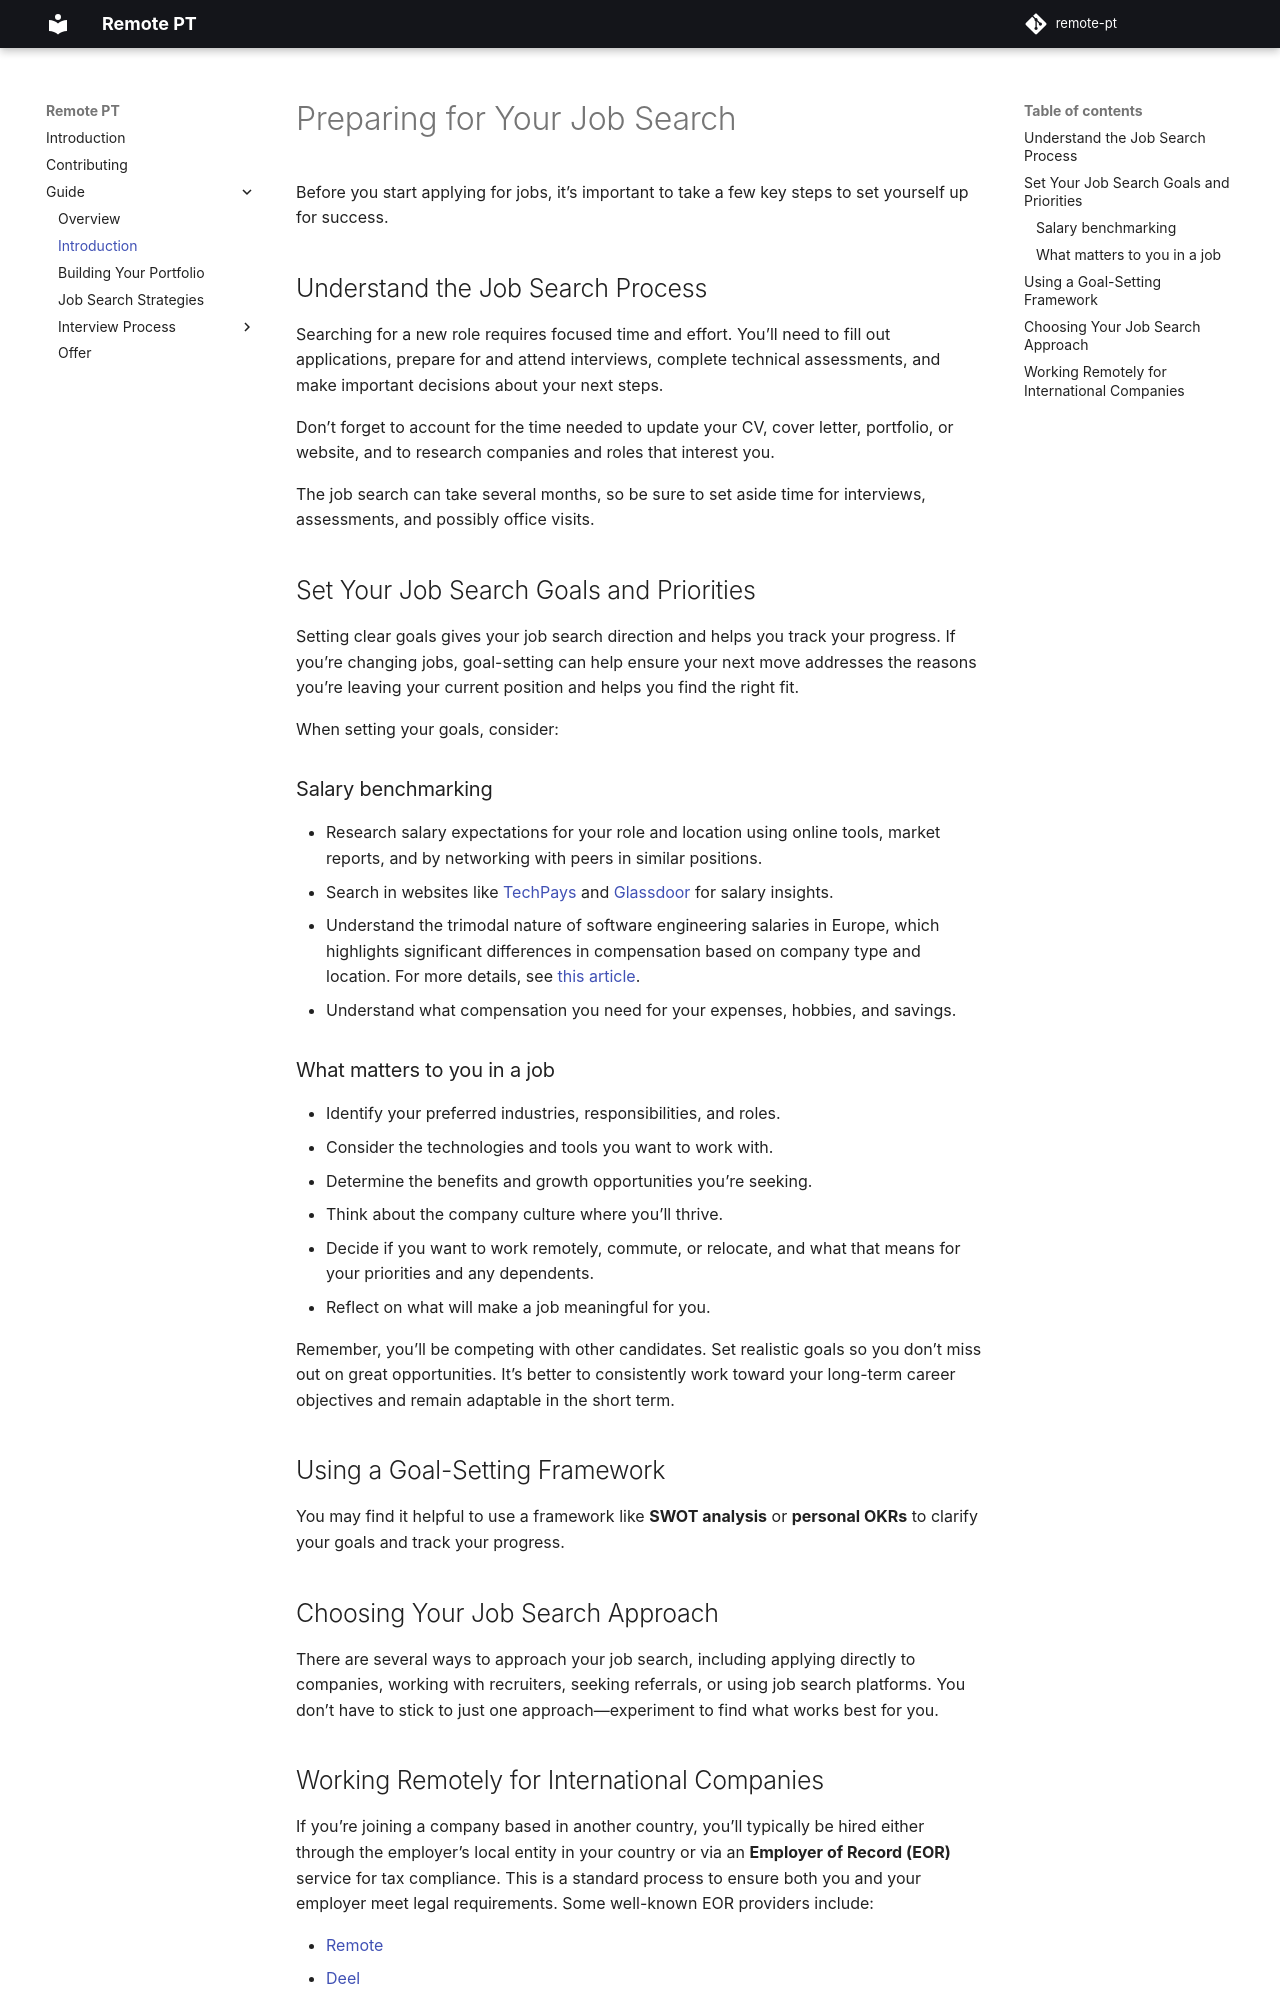

repository: thatmlopsguy/remote-pt · page: guide/introduction/index.html · generator: mkdocs

# Preparing for Your Job Search

Before you start applying for jobs, it’s important to take a few key steps to set yourself up for success.

## Understand the Job Search Process

Searching for a new role requires focused time and effort. You’ll need to fill out applications, prepare for and attend interviews, complete technical assessments, and make important decisions about your next steps.

Don’t forget to account for the time needed to update your CV, cover letter, portfolio, or website, and to research companies and roles that interest you.

The job search can take several months, so be sure to set aside time for interviews, assessments, and possibly office visits.

## Set Your Job Search Goals and Priorities

Setting clear goals gives your job search direction and helps you track your progress. If you’re changing jobs, goal-setting can help ensure your next move addresses the reasons you’re leaving your current position and helps you find the right fit.

When setting your goals, consider:

### Salary benchmarking

- Research salary expectations for your role and location using online tools, market reports, and by networking with peers in similar positions.
- Search in websites like [TechPays](https://techpays.com/) and [Glassdoor](https://glassdoor.com) for salary insights.
- Understand the trimodal nature of software engineering salaries in Europe, which highlights significant differences in compensation based on company type and location. For more details, see [this article](https://blog.pragmaticengineer.com/software-engineering-salaries-in-the-netherlands-and-europe/).
- Understand what compensation you need for your expenses, hobbies, and savings.

### What matters to you in a job

- Identify your preferred industries, responsibilities, and roles.
- Consider the technologies and tools you want to work with.
- Determine the benefits and growth opportunities you’re seeking.
- Think about the company culture where you’ll thrive.
- Decide if you want to work remotely, commute, or relocate, and what that means for your priorities and any dependents.
- Reflect on what will make a job meaningful for you.

Remember, you’ll be competing with other candidates. Set realistic goals so you don’t miss out on great opportunities.
It’s better to consistently work toward your long-term career objectives and remain adaptable in the short term.

## Using a Goal-Setting Framework

You may find it helpful to use a framework like **SWOT analysis** or **personal OKRs** to clarify your goals and track your progress.

## Choosing Your Job Search Approach

There are several ways to approach your job search, including applying directly to companies, working with recruiters, seeking referrals,
or using job search platforms. You don’t have to stick to just one approach—experiment to find what works best for you.
